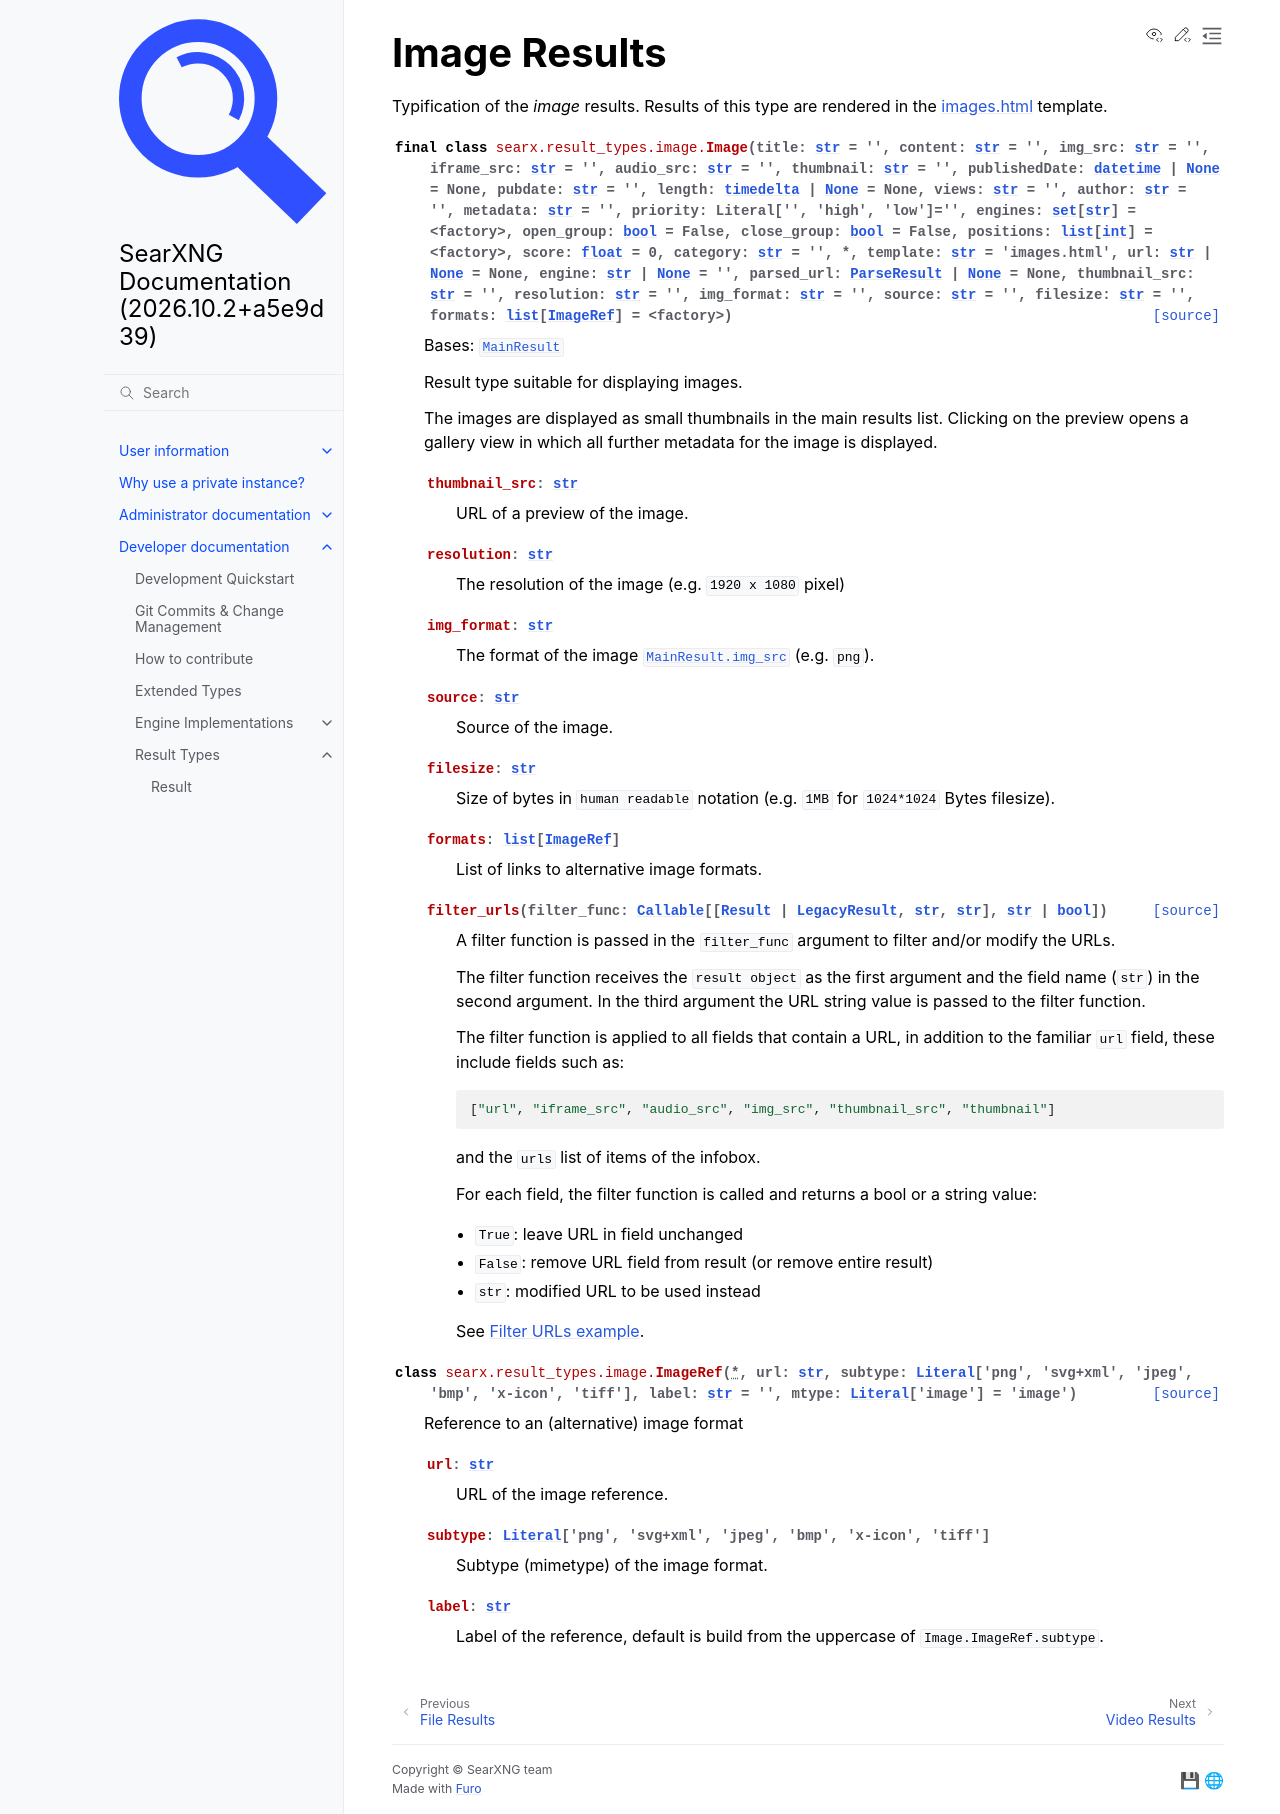

repository: Quad4-Software/void-search · page: dev/result_types/main/image.html · generator: sphinx

.. _result_types.image:

=============
Image Results
=============

.. automodule:: searx.result_types.image
